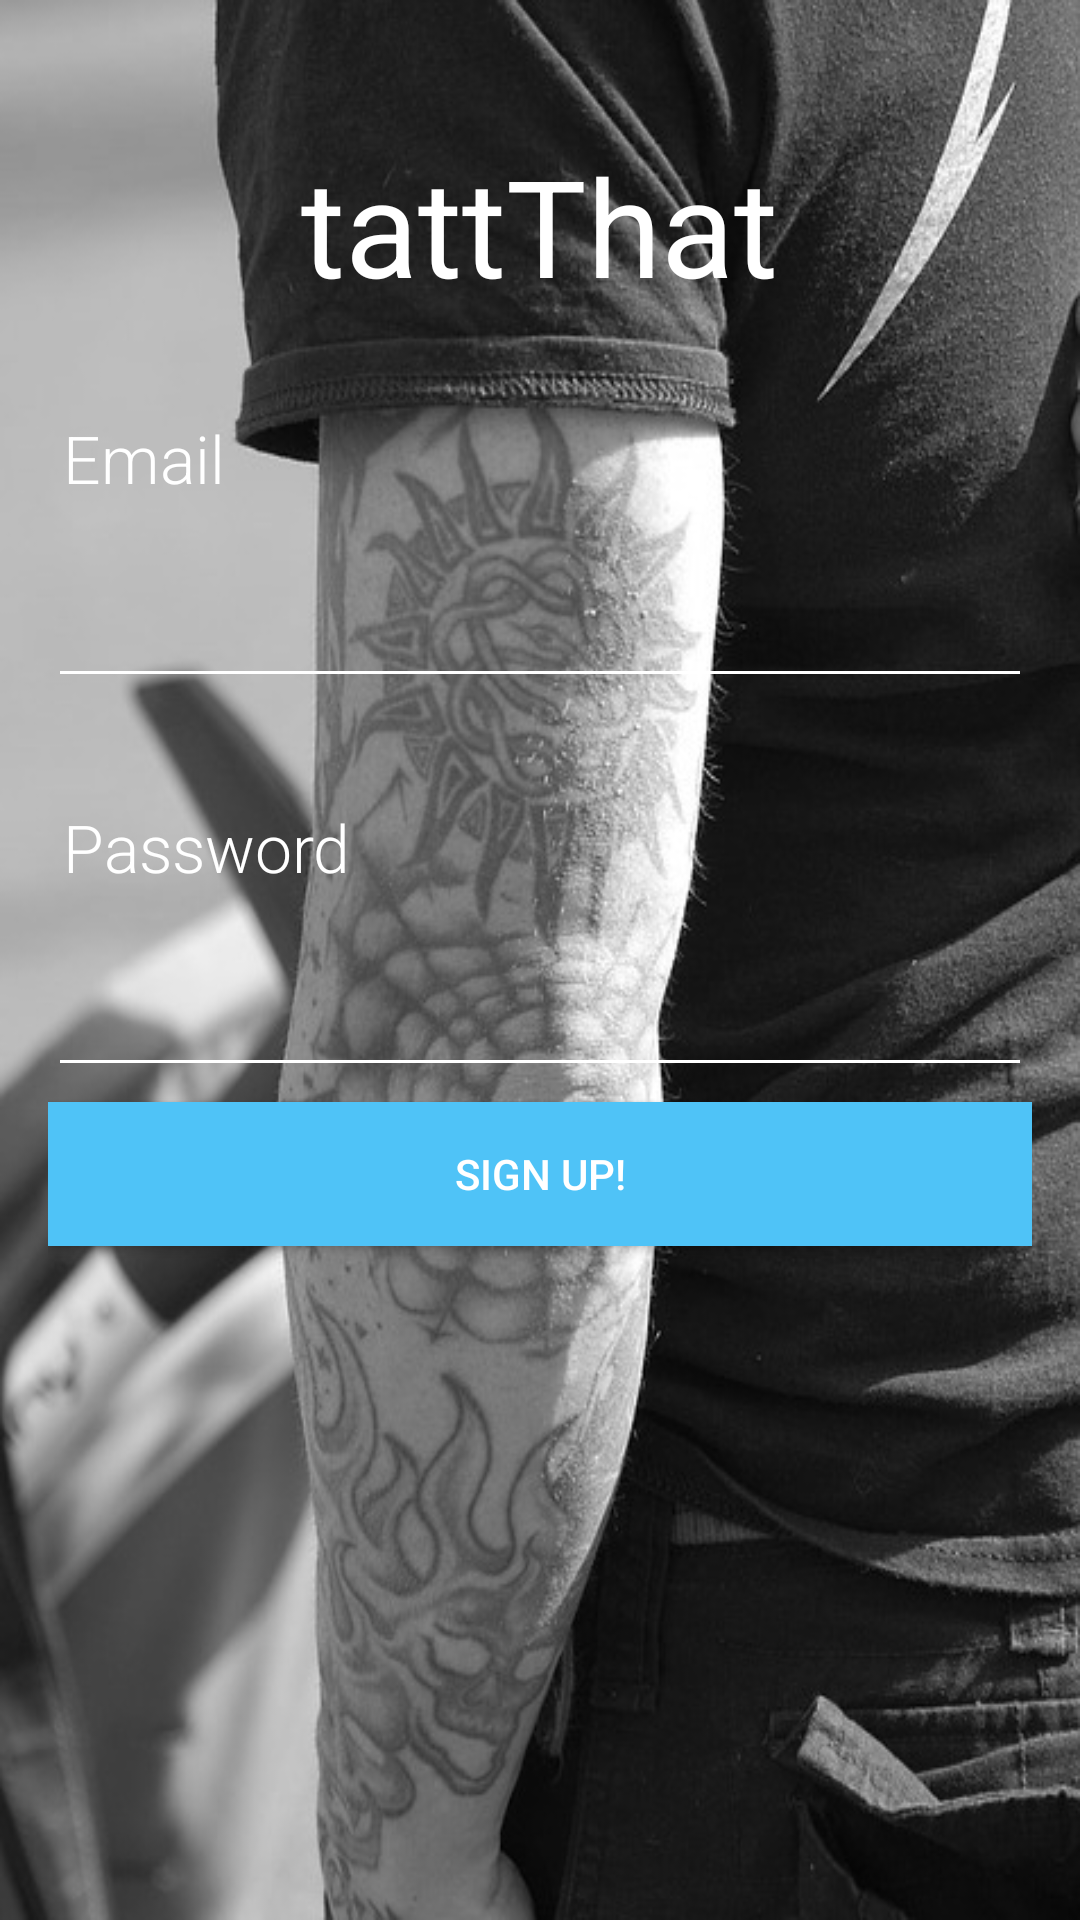

Here is an Android app screen rendered from its layout file. Give the layout XML and the strings, colors and styles it references.
<!-- AndroidManifest.xml: activity theme AppTheme.NoActionBar -->
<!-- res/layout/activity_create_account.xml -->
<?xml version="1.0" encoding="utf-8"?>
<android.support.design.widget.CoordinatorLayout
    xmlns:android="http://schemas.android.com/apk/res/android"
    xmlns:app="http://schemas.android.com/apk/res-auto"
    xmlns:tools="http://schemas.android.com/tools"
    android:layout_width="match_parent"
    android:layout_height="match_parent"
    android:fitsSystemWindows="true"
    tools:context=".ui.CreateAccountActivity">

    <RelativeLayout
        xmlns:android="http://schemas.android.com/apk/res/android"
        xmlns:app="http://schemas.android.com/apk/res-auto"
        xmlns:tools="http://schemas.android.com/tools"
        android:layout_width="match_parent"
        android:layout_height="match_parent"
        android:paddingBottom="@dimen/activity_vertical_margin"
        android:paddingLeft="@dimen/activity_horizontal_margin"
        android:paddingRight="@dimen/activity_horizontal_margin"
        android:paddingTop="@dimen/activity_vertical_margin"
        android:paddingStart="16dp"
        android:paddingEnd="16dp"
        app:layout_behavior="@string/appbar_scrolling_view_behavior"
        tools:context=".ui.CreateAccountActivity"
        tools:showIn="@layout/activity_create_account"
        android:background="@drawable/create_back">

        <TextView
            android:layout_width="wrap_content"
            android:layout_height="wrap_content"
            android:text="@string/app_title"
            android:id="@+id/title_textView"
            android:layout_alignParentTop="true"
            android:layout_centerHorizontal="true"
            android:layout_marginTop="45dp"
            android:textColor="@color/textIcons"
            android:textSize="45sp"
            android:typeface="sans"
            android:fontFamily="sans-serif"
            android:textIsSelectable="true"
            android:layout_marginBottom="28dp"/>

        <TextView
            android:layout_width="wrap_content"
            android:layout_height="wrap_content"
            android:text="Email"
            android:id="@+id/textView2"
            android:layout_below="@+id/title_textView"
            android:layout_alignParentStart="true"
            android:layout_alignParentLeft="true"
            android:textColor="@color/textIcons"
            android:textSize="22sp"
            android:fontFamily="sans-serif-light"
            android:padding="5dp"/>

        <EditText
            android:layout_width="match_parent"
            android:layout_height="wrap_content"
            android:inputType="textEmailAddress"
            android:ems="10"
            android:id="@+id/create_email"
            android:layout_below="@+id/textView2"
            android:layout_alignParentStart="true"
            android:layout_alignParentLeft="true"
            android:textColor="@color/textIcons"
            android:typeface="normal"
            android:singleLine="false"
            android:layout_marginTop="3dp"
            android:textSize="30sp"
            android:backgroundTint="#ffffff"
            android:contentDescription="@string/enter_email"/>

        <TextView
            android:layout_width="wrap_content"
            android:layout_height="wrap_content"
            android:text="Password"
            android:id="@+id/textView3"
            android:layout_below="@+id/create_email"
            android:layout_alignParentStart="true"
            android:layout_alignParentLeft="true"
            android:textColor="@color/textIcons"
            android:textSize="22sp"
            android:fontFamily="sans-serif-light"
            android:padding="5dp"
            android:layout_marginTop="30dp"/>

        <EditText
            android:layout_width="wrap_content"
            android:layout_height="wrap_content"
            android:inputType="textPassword"
            android:ems="10"
            android:id="@+id/create_password"
            android:layout_below="@+id/textView3"
            android:layout_alignParentStart="true"
            android:layout_alignParentLeft="true"
            android:textSize="30sp"
            android:layout_marginTop="3dp"
            android:backgroundTint="@color/textIcons"
            android:textColor="@color/textIcons"
            android:contentDescription="@string/enter_password"/>

        <Button
            android:layout_width="fill_parent"
            android:layout_height="wrap_content"
            android:text="@string/create_button_text"
            android:id="@+id/login_button"
            android:layout_below="@+id/create_password"
            android:layout_alignParentEnd="true"
            android:layout_alignParentRight="true"
            android:textColor="@color/textIcons"
            android:background="@color/colorPrimary"
            android:layout_marginTop="5dp"
            android:onClick="createAccount"
            android:elevation="6dp"
            android:contentDescription="@string/signup_button"/>

    </RelativeLayout>

</android.support.design.widget.CoordinatorLayout>
<!-- resources referenced by this layout -->
<resources>
  <color name="colorPrimary">#4FC3F7</color>
  <color name="textIcons">#FFFFFF</color>
  <!-- drawable create_back: jpg bitmap (drawable, 89392 bytes) -->
  <string name="app_title">tattThat</string>
  <string name="create_button_text">Sign Up!</string>
  <string name="enter_email">Enter email here</string>
  <string name="enter_password">Enter password here</string>
  <string name="signup_button">Sign Up Button</string>
  <style name="AppTheme.NoActionBar">
          <item name="windowActionBar">false</item>
          <item name="windowNoTitle">true</item>
          <item name="colorPrimary">@color/colorPrimary</item>
          <item name="colorPrimaryDark">@color/colorPrimaryDark</item>
          <item name="colorAccent">@color/colorAccent</item>
          <item name="android:windowEnterTransition">@transition/grid_exit</item>
          <item name="android:windowExitTransition">@transition/grid_exit</item>
      </style>
  <color name="colorPrimaryDark">#03A9F4</color>
  <color name="colorAccent">#4CAF50</color>
</resources>
